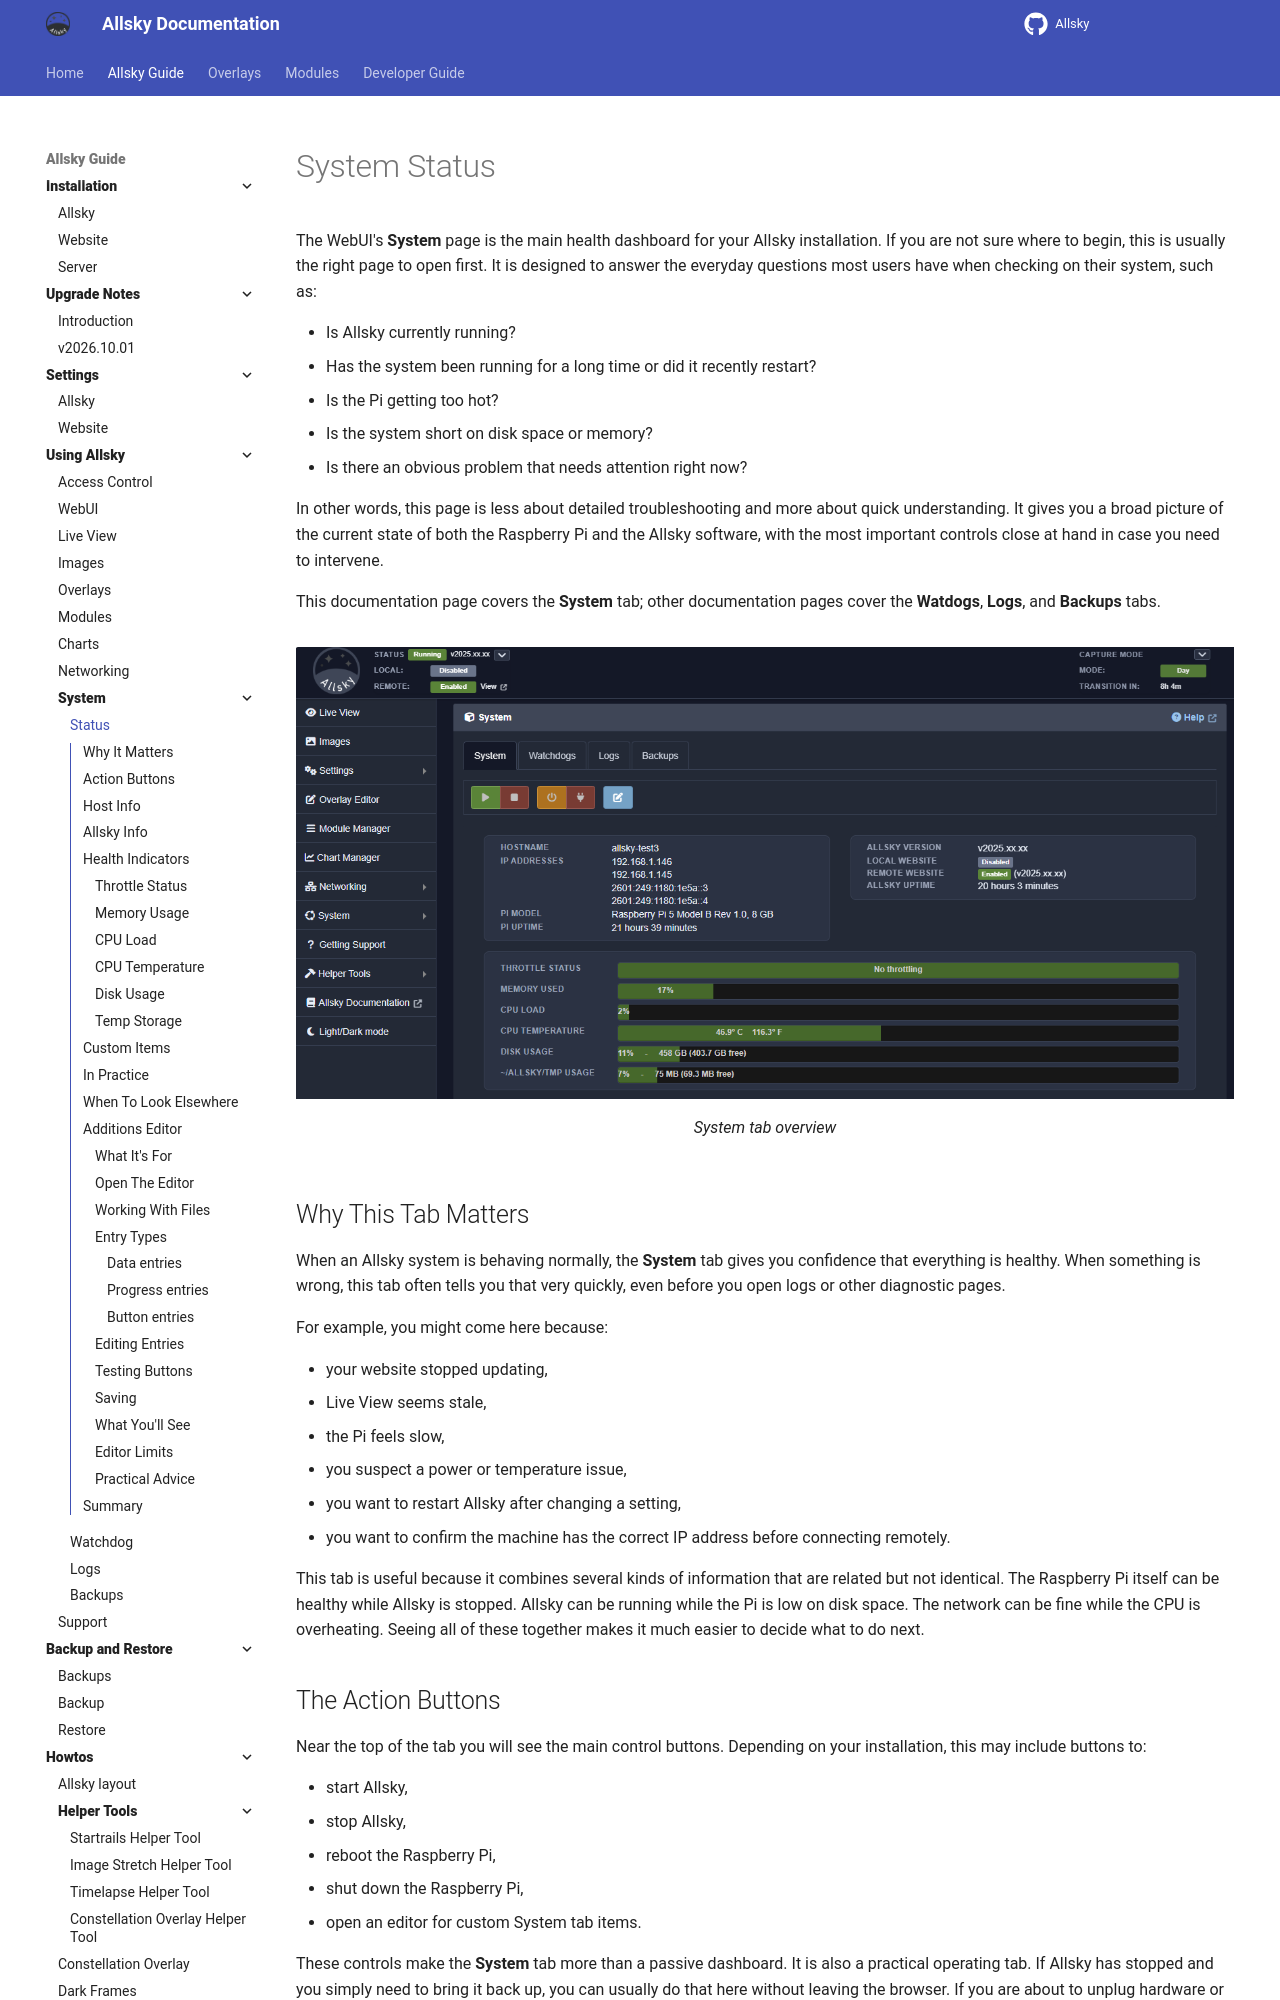

repository: AllskyTeam/allsky · page: allsky_guide/using/system/status.html · generator: mkdocs

# System Status

The WebUI's **System** page is the main health dashboard for your Allsky installation. If you are not sure where to begin, this is usually the right page to open first. It is designed to answer the everyday questions most users have when checking on their system, such as:

<!-- - Is the Raspberry Pi up and reachable? -->
- Is Allsky currently running?
- Has the system been running for a long time or did it recently restart?
- Is the Pi getting too hot?
- Is the system short on disk space or memory?
- Is there an obvious problem that needs attention right now?

In other words, this page is less about detailed troubleshooting and more about quick understanding. It gives you a broad picture of the current state of both the Raspberry Pi and the Allsky software, with the most important controls close at hand in case you need to intervene.

This documentation page covers the **System** tab; other documentation pages cover the **Watdogs**, **Logs**, and **Backups** tabs.

![](/assets/guide_images/system-status.png){ width="100%" }

/// caption
System tab overview
///

## Why This Tab Matters { data-toc-label="Why It Matters" }

When an Allsky system is behaving normally, the **System** tab gives you confidence that everything is healthy. When something is wrong, this tab often tells you that very quickly, even before you open logs or other diagnostic pages.

For example, you might come here because:

- your website stopped updating,
- Live View seems stale,
- the Pi feels slow,
- you suspect a power or temperature issue,
- you want to restart Allsky after changing a setting,
- you want to confirm the machine has the correct IP address before connecting remotely.

This tab is useful because it combines several kinds of information that are related but not identical. The Raspberry Pi itself can be healthy while Allsky is stopped. Allsky can be running while the Pi is low on disk space. The network can be fine while the CPU is overheating. Seeing all of these together makes it much easier to decide what to do next.

## The Action Buttons { data-toc-label="Action Buttons" }

Near the top of the tab you will see the main control buttons.  Depending on your installation, this may include buttons to:

- start Allsky,
- stop Allsky,
- reboot the Raspberry Pi,
- shut down the Raspberry Pi,
- open an editor for custom System tab items.

These controls make the **System** tab more than a passive dashboard. It is also a practical operating tab. If Allsky has stopped and you simply need to bring it back up, you can usually do that here without leaving the browser. If you are about to unplug hardware or perform maintenance, this tab may also be the most convenient place to shut the Pi down cleanly first.

It is worth using these buttons carefully, especially on remote systems. A reboot or shutdown may temporarily remove your web access. That is not usually a problem when the Pi is nearby, but it matters more if the system is mounted outdoors, installed at a remote site, or accessed over a less reliable network connection.
